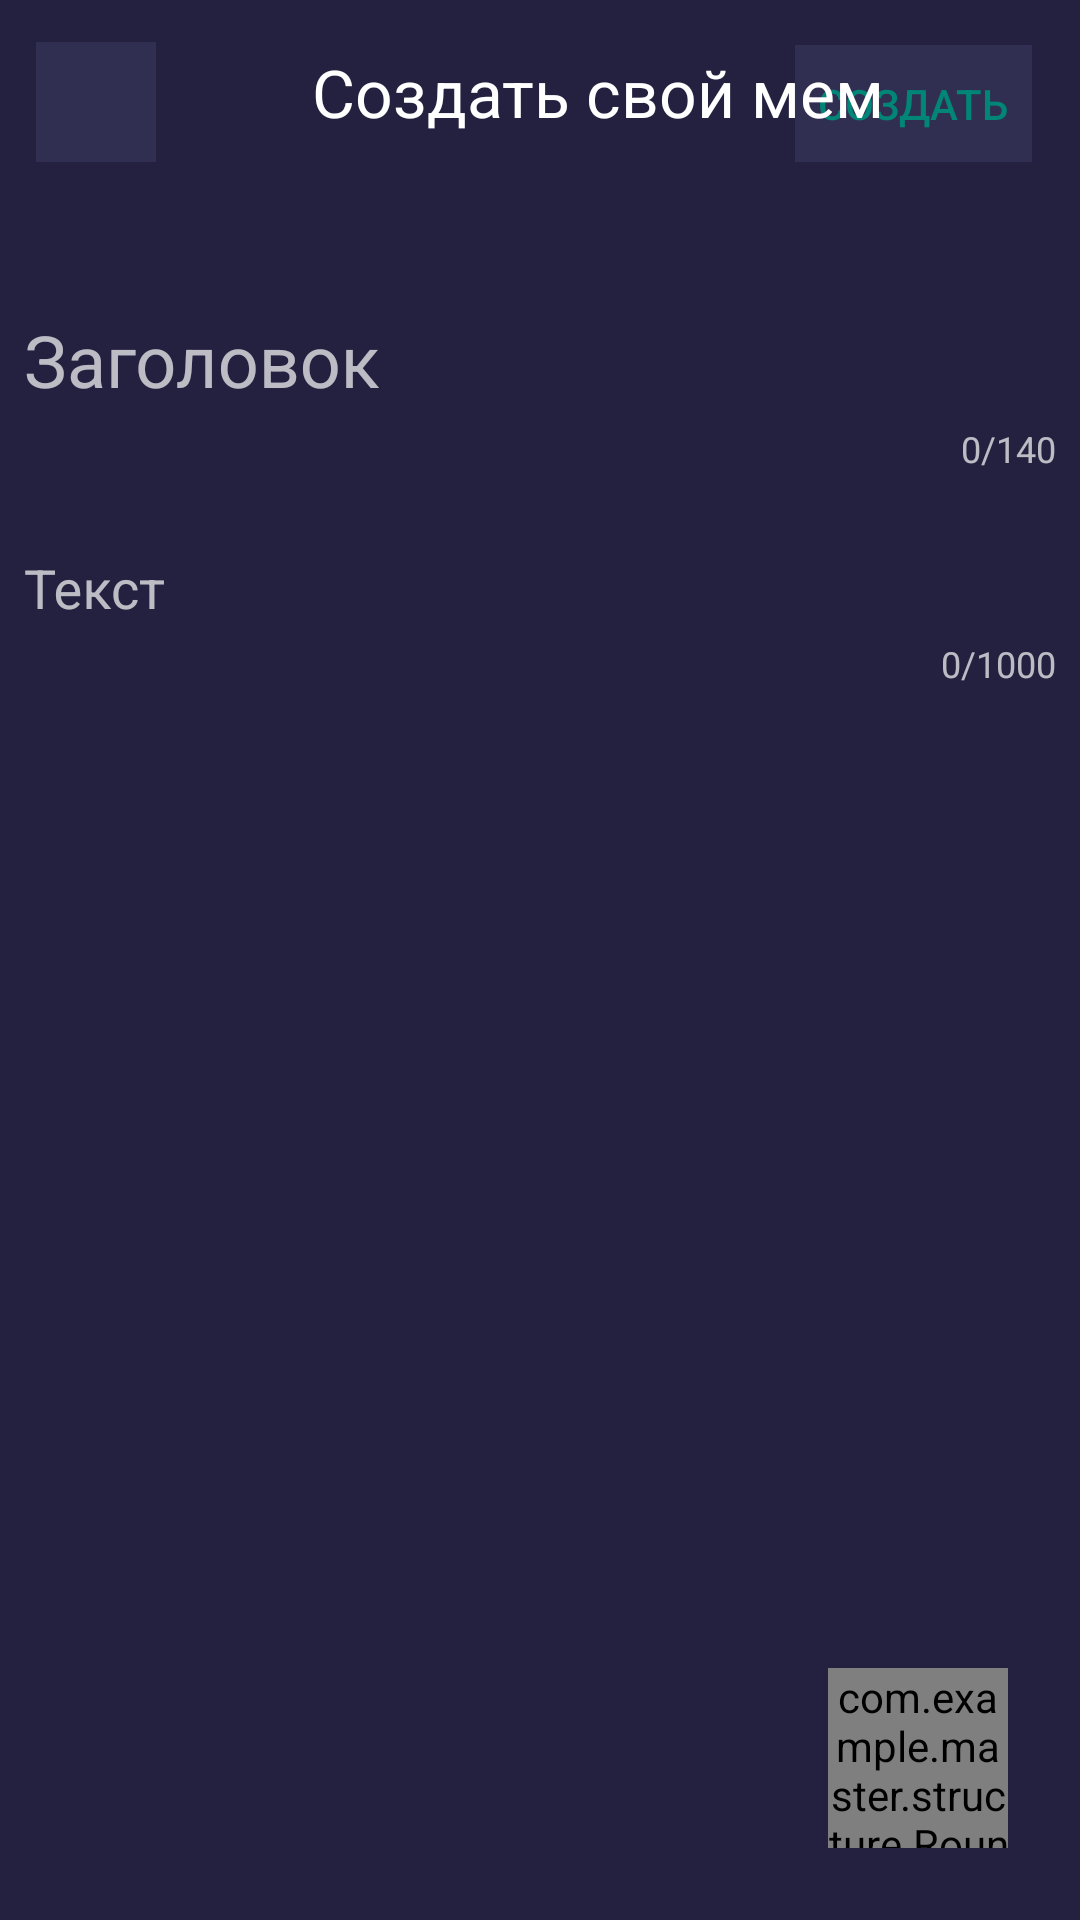

Android layout source for this screen:
<!-- AndroidManifest.xml: application theme AppTheme -->
<!-- res/layout/fragment_add_meme.xml -->
<?xml version="1.0" encoding="utf-8"?>
<android.support.constraint.ConstraintLayout xmlns:android="http://schemas.android.com/apk/res/android"
                                             xmlns:app="http://schemas.android.com/apk/res-auto"
                                             xmlns:tools="http://schemas.android.com/tools"
                                             android:layout_width="match_parent"
                                             android:layout_height="match_parent"
                                             android:id="@+id/fl_add_post"
                                             tools:context="com.example.master.fragment.AddMemeFragment"
                                             android:background="@color/colorBody">

    <android.support.v7.widget.Toolbar
            style="@style/Toolbar"
            android:layout_width="0dp"
            android:layout_height="70dp"
            android:theme="?attr/actionBarTheme"
            android:minHeight="?attr/actionBarSize"
            android:id="@+id/toolbarAddPost"
            app:layout_constraintStart_toStartOf="parent"
            app:layout_constraintEnd_toEndOf="parent"
            app:layout_constraintTop_toTopOf="parent"
            app:title=" "
            android:gravity="center"
            android:foregroundGravity="center_vertical"/>
    <ImageButton
            android:adjustViewBounds="true"
            android:layout_width="40dp"
            android:layout_height="40dp"
            app:srcCompat="@drawable/baseline_clear_24"
            android:id="@+id/imageButtonCloseAddMeme"
            app:layout_constraintTop_toTopOf="parent"
            android:layout_marginTop="14dp"
            app:layout_constraintStart_toStartOf="parent"
            android:layout_marginLeft="12dp"
            android:layout_marginStart="12dp"
            android:background="@color/colorCell"/>
    <Button
            android:stateListAnimator="@null"
            android:text="@string/create"
            android:layout_width="79dp"
            android:layout_height="39dp"
            android:id="@+id/buttonCreateMeme"
            app:layout_constraintTop_toTopOf="parent"
            android:layout_marginTop="15dp"
            android:layout_marginEnd="16dp"
            android:layout_marginRight="16dp"
            app:layout_constraintEnd_toEndOf="parent"
            android:background="@color/colorCell"
            android:textColor="@color/colorPrimary"
            android:enabled="false"/>

    <android.support.design.widget.TextInputLayout
            app:counterEnabled="true"
            app:counterMaxLength="140"
            android:id="@+id/textInputTitle"
            android:layout_width="0dp"
            android:layout_height="wrap_content"
            app:layout_constraintStart_toStartOf="parent"
            android:layout_marginLeft="8dp"
            android:layout_marginStart="8dp"
            android:layout_marginEnd="8dp"
            android:layout_marginRight="8dp"
            app:layout_constraintEnd_toEndOf="parent"
            android:layout_marginTop="24dp"
            app:layout_constraintTop_toBottomOf="@+id/toolbarAddPost">

        <android.support.design.widget.TextInputEditText
                android:id="@+id/textInputEditTitle"
                android:layout_width="match_parent"
                android:layout_height="wrap_content"
                android:hint="@string/title"
                android:background="@color/colorBody"
                android:textSize="24sp"/>
    </android.support.design.widget.TextInputLayout>

    <android.support.design.widget.TextInputLayout
            app:counterEnabled="true"
            app:counterMaxLength="1000"
            android:id="@+id/textInputText"
            android:layout_width="0dp"
            android:layout_height="wrap_content"
            app:layout_constraintStart_toStartOf="parent"
            android:layout_marginLeft="8dp"
            android:layout_marginStart="8dp"
            android:layout_marginEnd="8dp"
            android:layout_marginRight="8dp"
            app:layout_constraintEnd_toEndOf="parent"
            android:layout_marginTop="16dp"
            app:layout_constraintTop_toBottomOf="@id/textInputTitle"
            app:layout_constraintHorizontal_bias="0.0">

        <android.support.design.widget.TextInputEditText
                android:id="@+id/textInputEditText"
                android:layout_width="match_parent"
                android:layout_height="wrap_content"
                android:hint="@string/text"
                android:background="@color/colorBody"/>
    </android.support.design.widget.TextInputLayout>
    <com.example.master.structure.RoundRectCornerConstraintLayout
            android:layout_width="60dp"
            android:layout_height="60dp"
            android:background="@drawable/selector_rounded"
            android:id="@+id/fl_container"
            app:layout_constraintBottom_toBottomOf="parent"
            android:layout_marginBottom="24dp"
            android:layout_marginEnd="24dp"
            android:layout_marginRight="24dp"
            app:layout_constraintEnd_toEndOf="parent">
        <ImageButton
                app:srcCompat="@drawable/union"
                android:layout_width="30dp"
                android:layout_height="30dp"
                android:id="@+id/imageButtonInputImage"
                android:layout_marginEnd="16dp"
                android:layout_marginRight="16dp"
                app:layout_constraintEnd_toEndOf="parent"
                app:layout_constraintBottom_toBottomOf="parent"
                android:layout_marginBottom="16dp"
                android:adjustViewBounds="true"
                android:background="@color/colorCell"
                android:scaleType="fitCenter"/>
    </com.example.master.structure.RoundRectCornerConstraintLayout>
    <ImageView
            android:layout_width="0dp"
            android:scaleType="fitCenter"
            android:adjustViewBounds="true"
            android:layout_height="wrap_content"
            android:id="@+id/imageViewAddMeme"
            app:layout_constraintStart_toStartOf="parent"
            app:layout_constraintEnd_toEndOf="parent"
            app:layout_constraintHorizontal_bias="0.0"
            android:layout_marginTop="16dp"
            app:layout_constraintTop_toBottomOf="@+id/textInputText"/>
    <TextView
            android:text="@string/createMeme"
            android:layout_width="202dp"
            android:layout_height="40dp"
            android:id="@+id/textViewTitleToolbar" android:textColor="@color/colorWhite"
            android:textColorHint="@color/colorWhite" android:textSize="22sp" app:layout_constraintTop_toTopOf="parent"
            android:layout_marginTop="16dp" app:layout_constraintStart_toStartOf="parent"
            android:layout_marginLeft="104dp" android:layout_marginStart="104dp"/>

</android.support.constraint.ConstraintLayout>
<!-- resources referenced by this layout -->
<resources>
  <color name="colorBody">#23213F</color>
  <color name="colorCell">#312F51</color>
  <color name="colorPrimary">#008577</color>
  <color name="colorWhite">#FFFFFF</color>
  <!-- drawable selector_rounded (drawable) -->
  <?xml version="1.0" encoding="utf-8"?>
  <selector
          xmlns:android="http://schemas.android.com/apk/res/android">
      <item>
          <shape>
              <solid android:color="@color/colorCell"/>
              <corners android:radius="5.0dip" />
          </shape>
      </item>
  </selector>
  <!-- drawable union: png bitmap (drawable, 648 bytes) -->
  <string name="create">Создать</string>
  <string name="createMeme">Создать свой мем</string>
  <string name="text">Текст</string>
  <string name="title">Заголовок</string>
  <style name="AppTheme" parent="Theme.AppCompat.NoActionBar">
          
          <item name="colorPrimary">@color/colorPrimary</item>
          <item name="colorPrimaryDark">@color/colorBlack</item>
          <item name="colorAccent">@color/colorAccent</item>
      </style>
  <color name="colorBlack">#000000</color>
  <color name="colorAccent">#1EF0D7</color>
</resources>
